Run: headless pygame with SDL's dummy video driver; simulated clock (each Clock.tick advances the game by its frame time, no real sleeping); random seed 0; keys injected as events and as key.get_pressed() state; no mouse input.
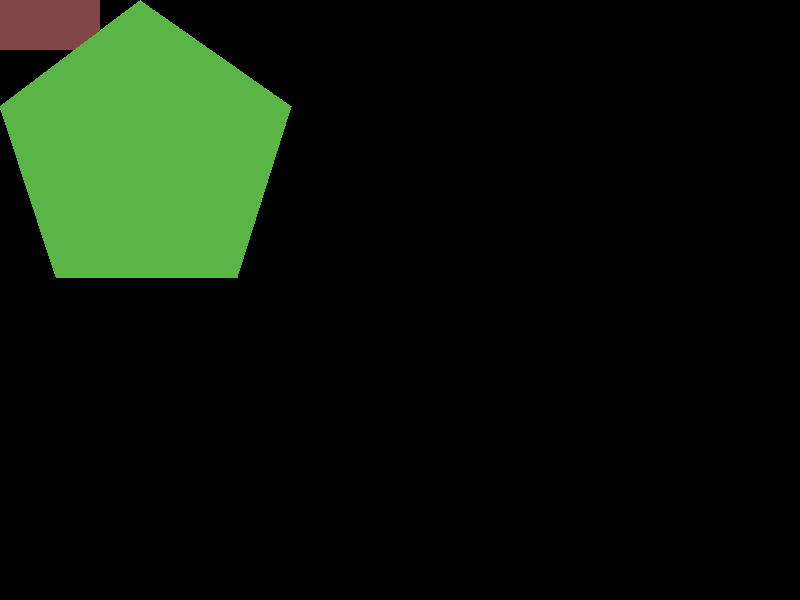
Frame 1 of 4 · flips 1–60 · no input
Frame 2 of 4 · flips 61–180 · tapped SPACE, RETURN · held RIGHT (→), D · screen unchanged from frame 1, image omitted
Frame 3 of 4 · flips 181–300 · held DOWN (↓), S · screen unchanged from frame 2, image omitted
Frame 4 of 4 · flips 301–420 · held LEFT (←), A, UP (↑), W · screen unchanged from frame 3, image omitted

The pygame program that drew these frames:

import pygame,sys #Importamos la libreria pygame, y sys
from pygame.locals import * #Importamos todos los modulos de la libreria pygame

pygame.init() #Inicializamos todos los modulos si o si
ventana = pygame.display.set_mode((800,600)) #Creamos un objeto que tendra la ventana principal, recibe como parametros el tamaño en x e y
pygame.display.set_caption("Hola Mundo") #Pone un titulo a la ventana

pygame.draw.circle(ventana,(8,70,128),(88,98),20) #Dibuja un circulo, recibe como parametro, la superficie, el color, el punto central del circulo y el radio
pygame.draw.rect(ventana,(130,70,70),(0,0,100,50)) #Dibuja un rectangulo, recibe como parametro, la superficie, el color, el punto de origin super izquierdo, el ancho y el alto
pygame.draw.polygon(ventana,(90,180,70),((140,0),(291,106),(237,277),(56,277),(0,106))) #Dibula un poligono, recibe como parametro, la superficie, el color, y entre tuplas, una serie de coordenadas, pygame luego se encarga de unirlos

while True:
    for evento in pygame.event.get(): #Recorremos la lista de eventos
        if evento.type == QUIT: #Si se presiono la X para cerrar la ventana
            pygame.quit() #Cerramos los modulos de pygame
            sys.exit() #Cerramos la ventana

    pygame.display.update() #La ventana se va a estar actualizando
